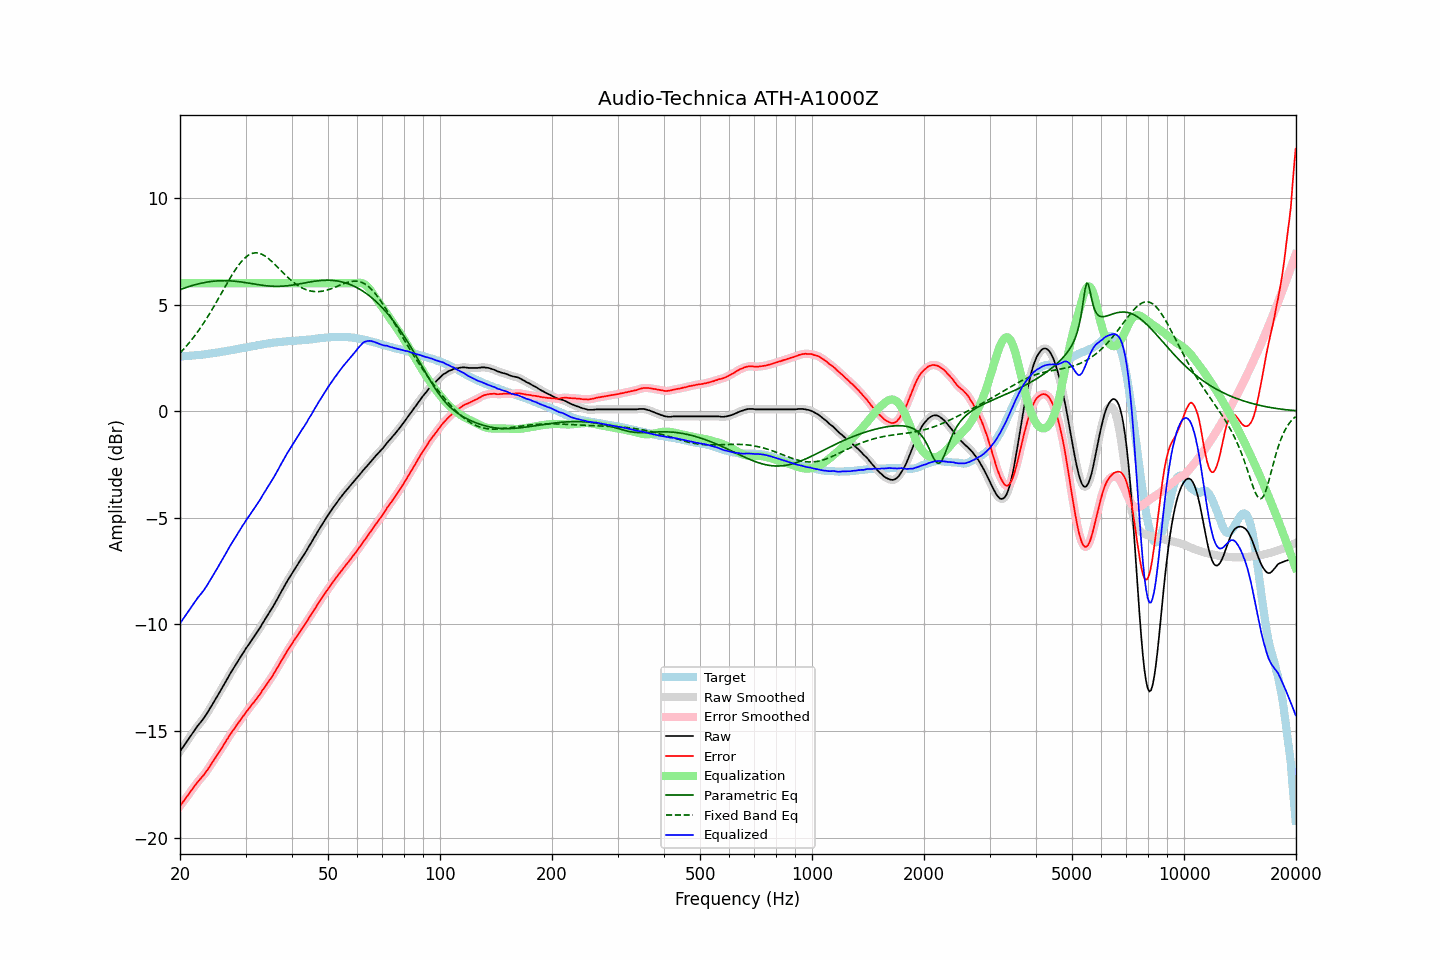

Data behind this chart, as committed beside it:
frequency, raw, error, smoothed, error_smoothed, equalization, parametric_eq, fixed_band_eq, equalized_raw, equalized_smoothed, target
20.00, -15.95, -18.52, -15.95, -18.52, 6.00, 5.70, 2.73, -9.95, -9.95, 2.57
20.20, -15.84, -18.41, -15.84, -18.42, 6.00, 5.72, 2.81, -9.84, -9.84, 2.57
20.40, -15.73, -18.31, -15.73, -18.31, 6.00, 5.75, 2.89, -9.73, -9.73, 2.58
20.61, -15.63, -18.21, -15.62, -18.21, 6.00, 5.78, 2.97, -9.63, -9.62, 2.59
20.81, -15.51, -18.10, -15.51, -18.10, 6.00, 5.81, 3.05, -9.51, -9.51, 2.59
21.02, -15.40, -18.00, -15.40, -18.00, 6.00, 5.83, 3.14, -9.40, -9.40, 2.60
21.23, -15.29, -17.89, -15.29, -17.89, 6.00, 5.85, 3.23, -9.29, -9.29, 2.60
21.44, -15.18, -17.79, -15.18, -17.79, 6.00, 5.88, 3.33, -9.18, -9.18, 2.61
21.66, -15.08, -17.69, -15.07, -17.69, 6.00, 5.90, 3.42, -9.08, -9.07, 2.62
21.87, -14.96, -17.58, -14.96, -17.58, 6.00, 5.92, 3.52, -8.96, -8.96, 2.62
22.09, -14.86, -17.49, -14.86, -17.48, 6.00, 5.94, 3.62, -8.86, -8.86, 2.63
22.31, -14.75, -17.39, -14.76, -17.39, 6.00, 5.96, 3.72, -8.75, -8.76, 2.64
22.54, -14.67, -17.30, -14.66, -17.30, 6.00, 5.98, 3.83, -8.67, -8.66, 2.63
22.76, -14.57, -17.22, -14.57, -17.22, 6.00, 6.00, 3.94, -8.57, -8.57, 2.64
22.99, -14.47, -17.13, -14.48, -17.13, 6.00, 6.01, 4.05, -8.47, -8.48, 2.65
23.22, -14.37, -17.04, -14.37, -17.04, 6.00, 6.03, 4.17, -8.37, -8.37, 2.66
23.45, -14.26, -16.94, -14.26, -16.94, 6.00, 6.04, 4.28, -8.26, -8.26, 2.67
23.69, -14.15, -16.83, -14.14, -16.83, 6.00, 6.06, 4.40, -8.15, -8.14, 2.68
23.92, -14.02, -16.72, -14.02, -16.71, 6.00, 6.07, 4.52, -8.02, -8.02, 2.69
24.16, -13.89, -16.60, -13.90, -16.60, 6.00, 6.08, 4.65, -7.89, -7.90, 2.70
24.40, -13.77, -16.48, -13.77, -16.48, 6.00, 6.09, 4.77, -7.77, -7.77, 2.71
24.65, -13.64, -16.38, -13.64, -16.37, 6.00, 6.10, 4.90, -7.64, -7.64, 2.73
24.89, -13.51, -16.25, -13.52, -16.26, 6.00, 6.10, 5.03, -7.51, -7.52, 2.74
25.14, -13.39, -16.14, -13.39, -16.14, 6.00, 6.11, 5.16, -7.39, -7.39, 2.75
25.39, -13.26, -16.02, -13.26, -16.02, 6.00, 6.11, 5.29, -7.26, -7.26, 2.76
25.65, -13.13, -15.90, -13.13, -15.91, 6.00, 6.12, 5.43, -7.13, -7.13, 2.77
25.91, -13.01, -15.79, -13.01, -15.79, 6.00, 6.12, 5.56, -7.01, -7.01, 2.79
26.16, -12.87, -15.67, -12.87, -15.67, 6.00, 6.12, 5.69, -6.87, -6.87, 2.80
26.43, -12.75, -15.55, -12.74, -15.55, 6.00, 6.12, 5.83, -6.75, -6.74, 2.81
26.69, -12.60, -15.42, -12.61, -15.43, 6.00, 6.12, 5.96, -6.60, -6.61, 2.82
26.96, -12.48, -15.31, -12.47, -15.31, 6.00, 6.11, 6.09, -6.48, -6.47, 2.84
27.23, -12.34, -15.18, -12.34, -15.19, 6.00, 6.11, 6.22, -6.34, -6.34, 2.85
27.50, -12.21, -15.08, -12.22, -15.08, 6.00, 6.11, 6.34, -6.21, -6.22, 2.86
27.77, -12.09, -14.97, -12.09, -14.97, 6.00, 6.10, 6.47, -6.09, -6.09, 2.87
28.05, -11.97, -14.87, -11.97, -14.86, 6.00, 6.09, 6.58, -5.97, -5.97, 2.89
28.33, -11.84, -14.75, -11.85, -14.75, 6.00, 6.09, 6.70, -5.84, -5.85, 2.90
28.62, -11.73, -14.65, -11.73, -14.65, 6.00, 6.08, 6.80, -5.73, -5.73, 2.92
28.90, -11.61, -14.54, -11.61, -14.54, 6.00, 6.07, 6.90, -5.61, -5.61, 2.93
29.19, -11.48, -14.43, -11.49, -14.44, 6.00, 6.06, 7.00, -5.48, -5.49, 2.95
29.48, -11.36, -14.32, -11.37, -14.33, 6.00, 6.05, 7.08, -5.36, -5.37, 2.96
29.78, -11.25, -14.23, -11.25, -14.22, 6.00, 6.04, 7.16, -5.25, -5.25, 2.98
30.08, -11.13, -14.11, -11.13, -14.12, 6.00, 6.03, 7.23, -5.13, -5.13, 2.99
30.38, -11.03, -14.03, -11.02, -14.03, 6.00, 6.01, 7.29, -5.03, -5.02, 3.01
30.68, -10.91, -13.93, -10.91, -13.93, 6.00, 6.00, 7.33, -4.91, -4.91, 3.01
30.99, -10.80, -13.83, -10.80, -13.83, 6.00, 5.99, 7.37, -4.80, -4.80, 3.03
31.30, -10.69, -13.73, -10.69, -13.73, 6.00, 5.98, 7.40, -4.69, -4.69, 3.04
31.61, -10.58, -13.65, -10.58, -13.64, 6.00, 5.96, 7.42, -4.58, -4.58, 3.06
31.93, -10.48, -13.55, -10.47, -13.54, 6.00, 5.95, 7.42, -4.48, -4.47, 3.07
32.24, -10.35, -13.44, -10.36, -13.45, 6.00, 5.94, 7.42, -4.35, -4.36, 3.09
32.57, -10.24, -13.34, -10.24, -13.34, 6.00, 5.93, 7.41, -4.24, -4.24, 3.10
32.89, -10.13, -13.25, -10.12, -13.24, 6.00, 5.92, 7.39, -4.13, -4.12, 3.12
33.22, -9.99, -13.12, -10.00, -13.13, 6.00, 5.91, 7.35, -3.99, -4.00, 3.12
33.55, -9.87, -13.02, -9.88, -13.02, 6.00, 5.90, 7.32, -3.87, -3.88, 3.14
33.89, -9.75, -12.91, -9.75, -12.91, 6.00, 5.89, 7.27, -3.75, -3.75, 3.15
34.23, -9.63, -12.80, -9.63, -12.80, 6.00, 5.88, 7.22, -3.63, -3.63, 3.17
34.57, -9.51, -12.69, -9.52, -12.69, 6.00, 5.87, 7.16, -3.51, -3.52, 3.18
34.92, -9.40, -12.58, -9.40, -12.59, 6.00, 5.87, 7.09, -3.40, -3.40, 3.19
35.27, -9.28, -12.48, -9.27, -12.47, 6.00, 5.86, 7.03, -3.28, -3.27, 3.20
35.62, -9.14, -12.36, -9.14, -12.36, 6.00, 5.86, 6.96, -3.14, -3.14, 3.21
35.97, -9.01, -12.23, -9.01, -12.23, 6.00, 5.86, 6.88, -3.01, -3.01, 3.22
... 635 more rows
